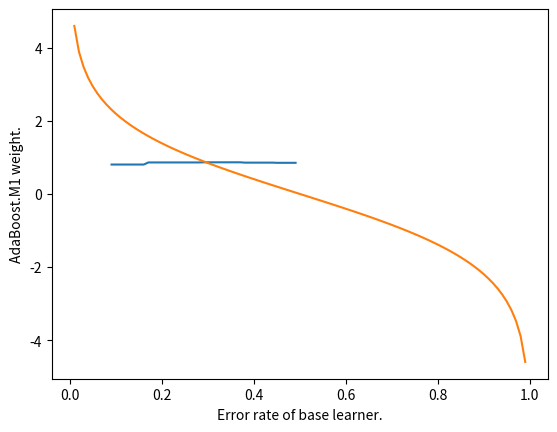

Recreate this plot in Python.
import math
import matplotlib.pyplot as plt
import numpy as np

P_strong = 0.85
P_weak = 0.60

def binomial_coeff(n, k):
    # n choose k
    if k == 0 or k == n:
        return 1
    return binomial_coeff(n - 1, k - 1) + binomial_coeff(n - 1, k)
#Exercise 3a
def calc_even_weights():
    sum_1 = 0
    sum_2 = 0
    for i in range(5,11):
        sum_1 += binomial_coeff(10, i)*(P_weak**i)*((1-P_weak)**(10-i))

    for j in range(6,11):
        sum_2 += binomial_coeff(10, j)*(P_weak**j)*((1-P_weak)**(10-j))

    return (P_strong*sum_1)+((1-P_strong)*sum_2)

def weighted_majority_vote(W_strong):
    sum_1 = 0
    sum_2 = 0
    W_weak = (1 - W_strong)/10

    nr_of_weak = 1
    while W_strong + (nr_of_weak*W_weak) <= 0.5:
        nr_of_weak += 1

    nr_of_only_weak = 1
    while nr_of_only_weak*W_weak <= 0.5:
        nr_of_only_weak += 1

    for i in range(nr_of_weak,11):
        sum_1 += binomial_coeff(10, i)*(P_weak**i)*((1-P_weak)**(10-i))

    for j in range(nr_of_only_weak,11):
        sum_2 += binomial_coeff(10, j)*(P_weak**j)*((1-P_weak)**(10-j))

    return (P_strong*sum_1)+((1-P_strong)*sum_2)
# exercise 3b
def plot_weights_probabilities():
    data_x = list()
    data_y = list()
    for i in np.arange(1/11,0.5,0.01):
        data_x.append(i)
        data_y.append(weighted_majority_vote(i))

    plt.plot(data_x, data_y)
    plt.xlabel("Weight of strong classifier (p=0.85).")
    plt.ylabel("Majority vote probability of a correct decision.")
    plt.show()


def adaWeight(SuccessProb):
    err_weak = 1.0 - SuccessProb
    W = math.log((1.0-err_weak)/err_weak)
    return W
# exercise 3c
def adaWeakStrong():
    W_weak = adaWeight(P_weak)
    W_strong = adaWeight(P_strong)
    W_weak_N = W_weak/(10*W_weak+W_strong)
    W_strong_N = W_strong/(10*W_weak+W_strong)
    return W_weak_N, W_strong_N
# exercise 3d
def adaPlot():
    data_x = list()
    data_y = list()
    for i in np.arange(0.99,0.0,-0.01):
        data_x.append(1.0-i)
        data_y.append(adaWeight(i))
    plt.plot(data_x, data_y)
    plt.xlabel("Error rate of base learner.")
    plt.ylabel("AdaBoost.M1 weight.")
    plt.show()


def main():
    # print("Weak classifier weight = %f, Strong classifier weight = %f" % (adaWeakStrong()))
    # exercise 3a
    print("Answer to 3a = %f " % calc_even_weights())
    calc_even_weights()
    # exercise 3b
    print("Answer to 3b is a figure.")
    plot_weights_probabilities()
    # exercise 3c
    print("Answer to 3c = ")
    print("Weak classifier weight = %f, Strong classifier weight = %f" % (adaWeakStrong()))
    # exercise 3d
    print("Answer to 3d is a figure.")
    adaPlot()

if __name__ == "__main__":
    main()
